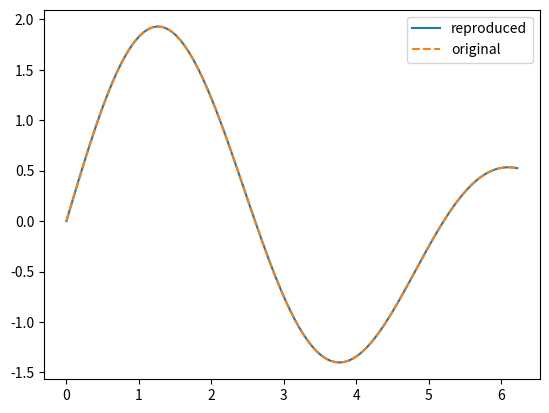
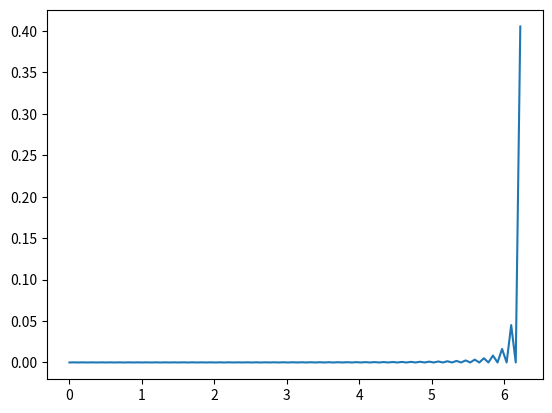

The matplotlib source for these figures, in order:
import numpy as np
import matplotlib.pyplot as plt

# function for calculate c-hat from the given f which is discreted
def fourier_disc(f):
    N = len(f)
    c_hat = np.zeros(N, dtype=complex)

    for k in range(N):
        c_hat[k] = sum(f[n] * (np.exp(-1j * 2*np.pi * n * k / N))
                       for n in range(N))/N
    return c_hat

# function to reproduce f from the given c-hat
def fourier_rest(c_hat):
    N = len(c_hat)
    fn = np.zeros(N, dtype=float)

    for n in range(N):
        fn[n] = np.real(sum(c_hat[k] * (np.exp(1j * 2*np.pi * k * n / N))
                    for k in range(N)))
    return fn

# function to decide the value of f(t)
def f(t):
    if 0 <= t < np.pi:
        return -1 + 2*t/np.pi
    if np.pi <= t < 2*np.pi:
        return 3 - 2*t/np.pi

# function for examin c-hat work well or not
def f1(t):
  return np.sin(t) + np.sin(2**0.5*t)

# function to descrete the f(t)
def fn(n):
    fn = np.zeros(n)
    for i in range(n):
        fn[i] = f(i * 2*np.pi/n)
    return fn

# function to descrete the f(t) for examin
def fn1(n):
    fn = np.zeros(n)
    for i in range(n):
        # this is examin for f(t) = sin(t) + sin(sqrt(2)*t)
        fn[i] = f1(i * 2*np.pi/n)
    return fn


# function for calculate c directly from the given f
def fourier1(n):
    c = np.zeros(n, dtype=float)
    for k in range(n):
        if k == 0:
            c[k] = 0
        elif k % 2 == 0:
            c[k] = 0
        else:
            c[k] = (-4/((np.pi**2)*(k**2)))
    return c


n = 100

k = np.zeros(n)
for i in range(n):
  k[i] = i * 2*np.pi/n

# discrete f
fn = fn(n)
#discrete f for examin
fn1 = fn1(n)

# calculate c-hat from discreted fn
c_hat = fourier_disc(fn)
c_hat1 = fourier_disc(fn1)

# reproduce fn from c-hat
fn_dash1 = fourier_rest(c_hat1)

# plot reproduced f(t) and original f(t)
plt.plot(k, fn_dash1, label = 'reproduced')
plt.plot(k, fn1, "--", label = 'original')
plt.legend()
plt.show()

plt.figure()
# calculate directry c from f 
c = fourier1(n)
# plot the difference between c and c-hat
plt.plot(k, c-c_hat)
plt.show()
